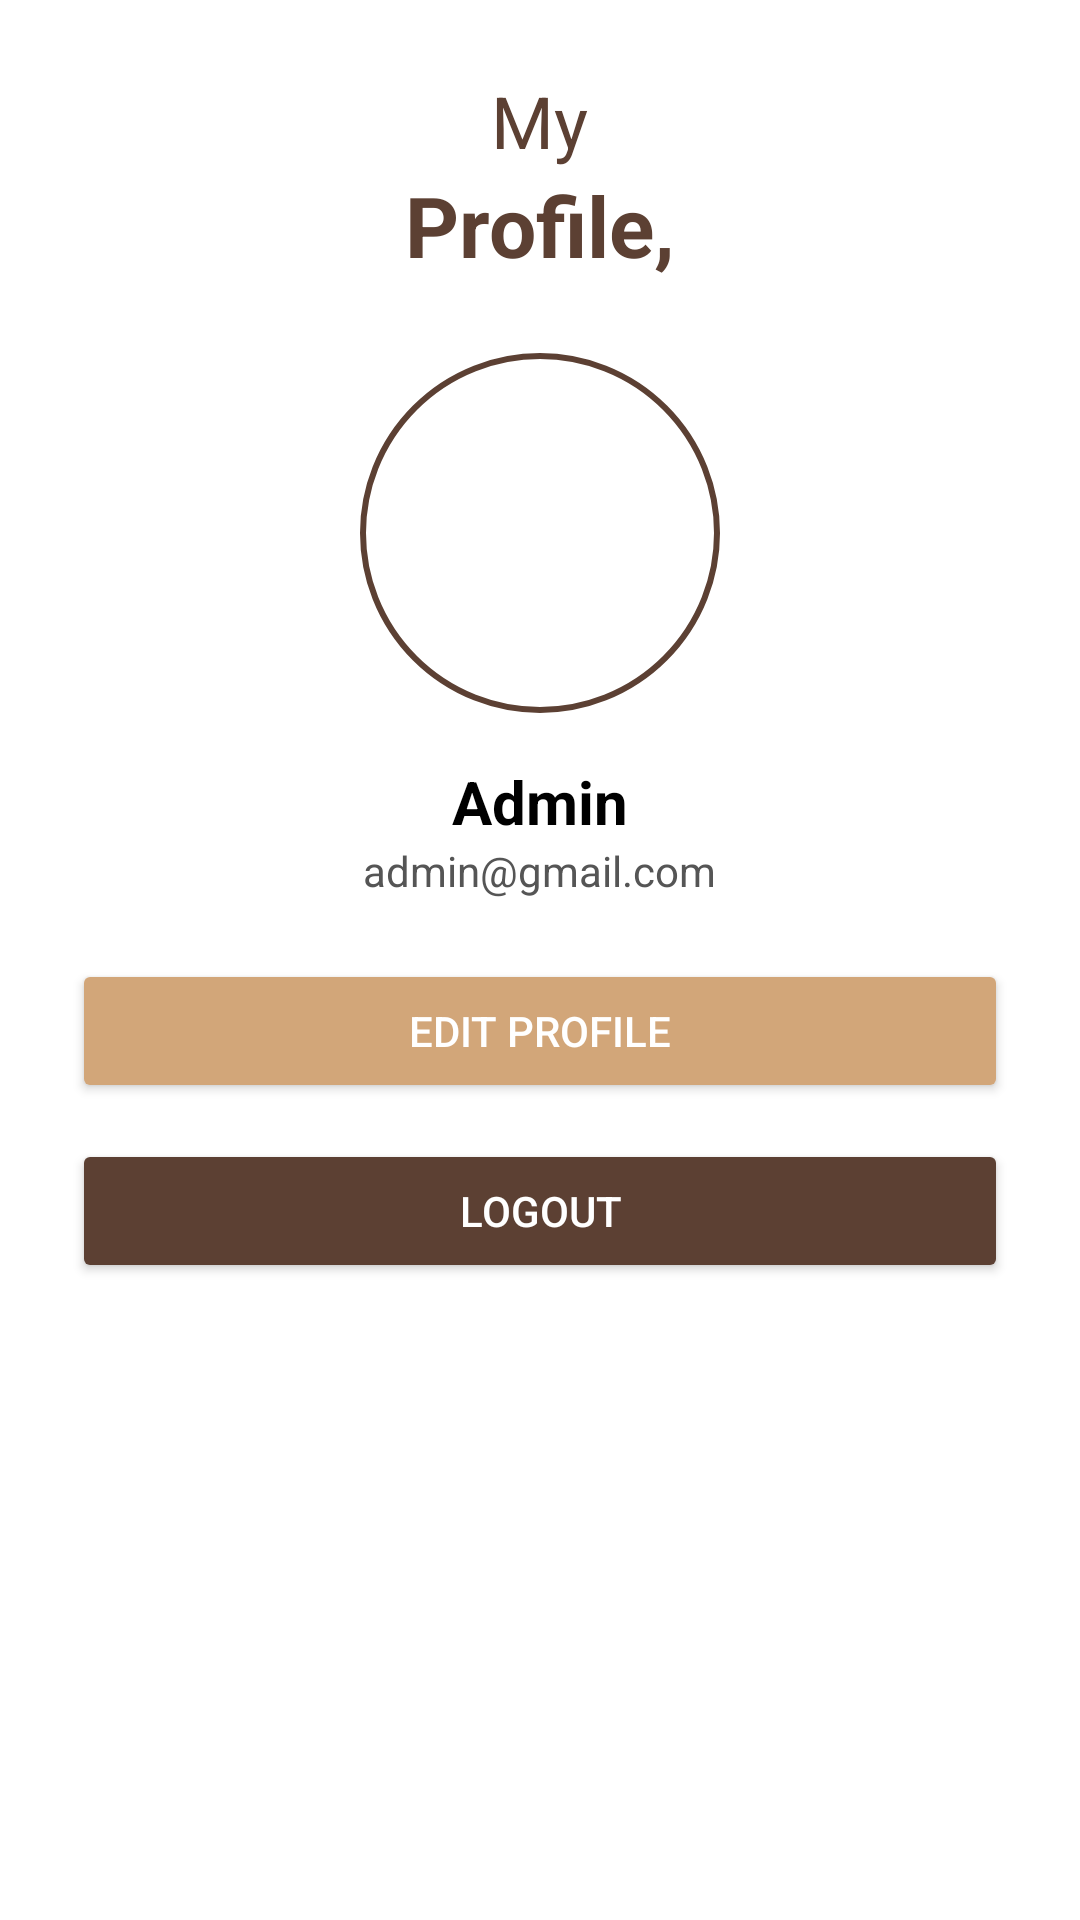

Android layout source for this screen:
<!-- AndroidManifest.xml: application theme Theme.Frontendmusinkadmin -->
<!-- res/layout/activity_profil.xml -->
<?xml version="1.0" encoding="utf-8"?>
<LinearLayout xmlns:android="http://schemas.android.com/apk/res/android"
    xmlns:app="http://schemas.android.com/apk/res-auto"
    android:id="@+id/profileLayout"
    android:layout_width="match_parent"
    android:layout_height="match_parent"
    android:orientation="vertical"
    android:background="#FFFFFF"
    android:gravity="center_horizontal"
    android:padding="24dp">

    
    <TextView
        android:layout_width="wrap_content"
        android:layout_height="wrap_content"
        android:text="My"
        android:textStyle="normal"
        android:textSize="24sp"
        android:textColor="#5C4033" />

    <TextView
        android:layout_width="wrap_content"
        android:layout_height="wrap_content"
        android:text="Profile,"
        android:textStyle="bold"
        android:textSize="28sp"
        android:textColor="#5C4033"
        android:layout_marginBottom="24dp"/>

    
    <ImageView
        android:id="@+id/imageProfile"
        android:layout_width="120dp"
        android:layout_height="120dp"
        android:src="@drawable/icon"
        android:layout_marginBottom="12dp"
        android:scaleType="centerCrop"
        android:background="@drawable/circle_background"
        android:padding="4dp" />

    
    <TextView
        android:id="@+id/textName"
        android:layout_width="wrap_content"
        android:layout_height="wrap_content"
        android:text="Admin"
        android:textSize="20sp"
        android:textStyle="bold"
        android:layout_marginTop="4dp"
        android:textColor="#000000"/>

    
    <TextView
        android:id="@+id/textEmail"
        android:layout_width="wrap_content"
        android:layout_height="wrap_content"
        android:text="admin@gmail.com"
        android:textSize="14sp"
        android:textColor="#555555"
        android:layout_marginBottom="20dp"/>

    
    <Button
        android:id="@+id/btnEditProfile"
        android:layout_width="match_parent"
        android:layout_height="wrap_content"
        android:text="EDIT PROFILE"
        android:backgroundTint="#D2A679"
        android:textColor="#FFFFFF"
        android:layout_marginBottom="12dp"/>

    <Button
        android:id="@+id/btnLogout"
        android:layout_width="match_parent"
        android:layout_height="wrap_content"
        android:text="LOGOUT"
        android:backgroundTint="#5C4033"
        android:textColor="#FFFFFF"/>

</LinearLayout>
<!-- resources referenced by this layout -->
<resources>
  <!-- drawable circle_background (drawable) -->
  <shape xmlns:android="http://schemas.android.com/apk/res/android"
      android:shape="oval">
      <solid android:color="#FFFFFF" />
      <stroke android:width="2dp" android:color="#5C4033" />
  </shape>
  <style name="Theme.Frontendmusinkadmin" parent="Base.Theme.Frontendmusinkadmin" />
  <style name="Base.Theme.Frontendmusinkadmin" parent="Theme.Material3.DayNight.NoActionBar">
          
          
      </style>
</resources>
